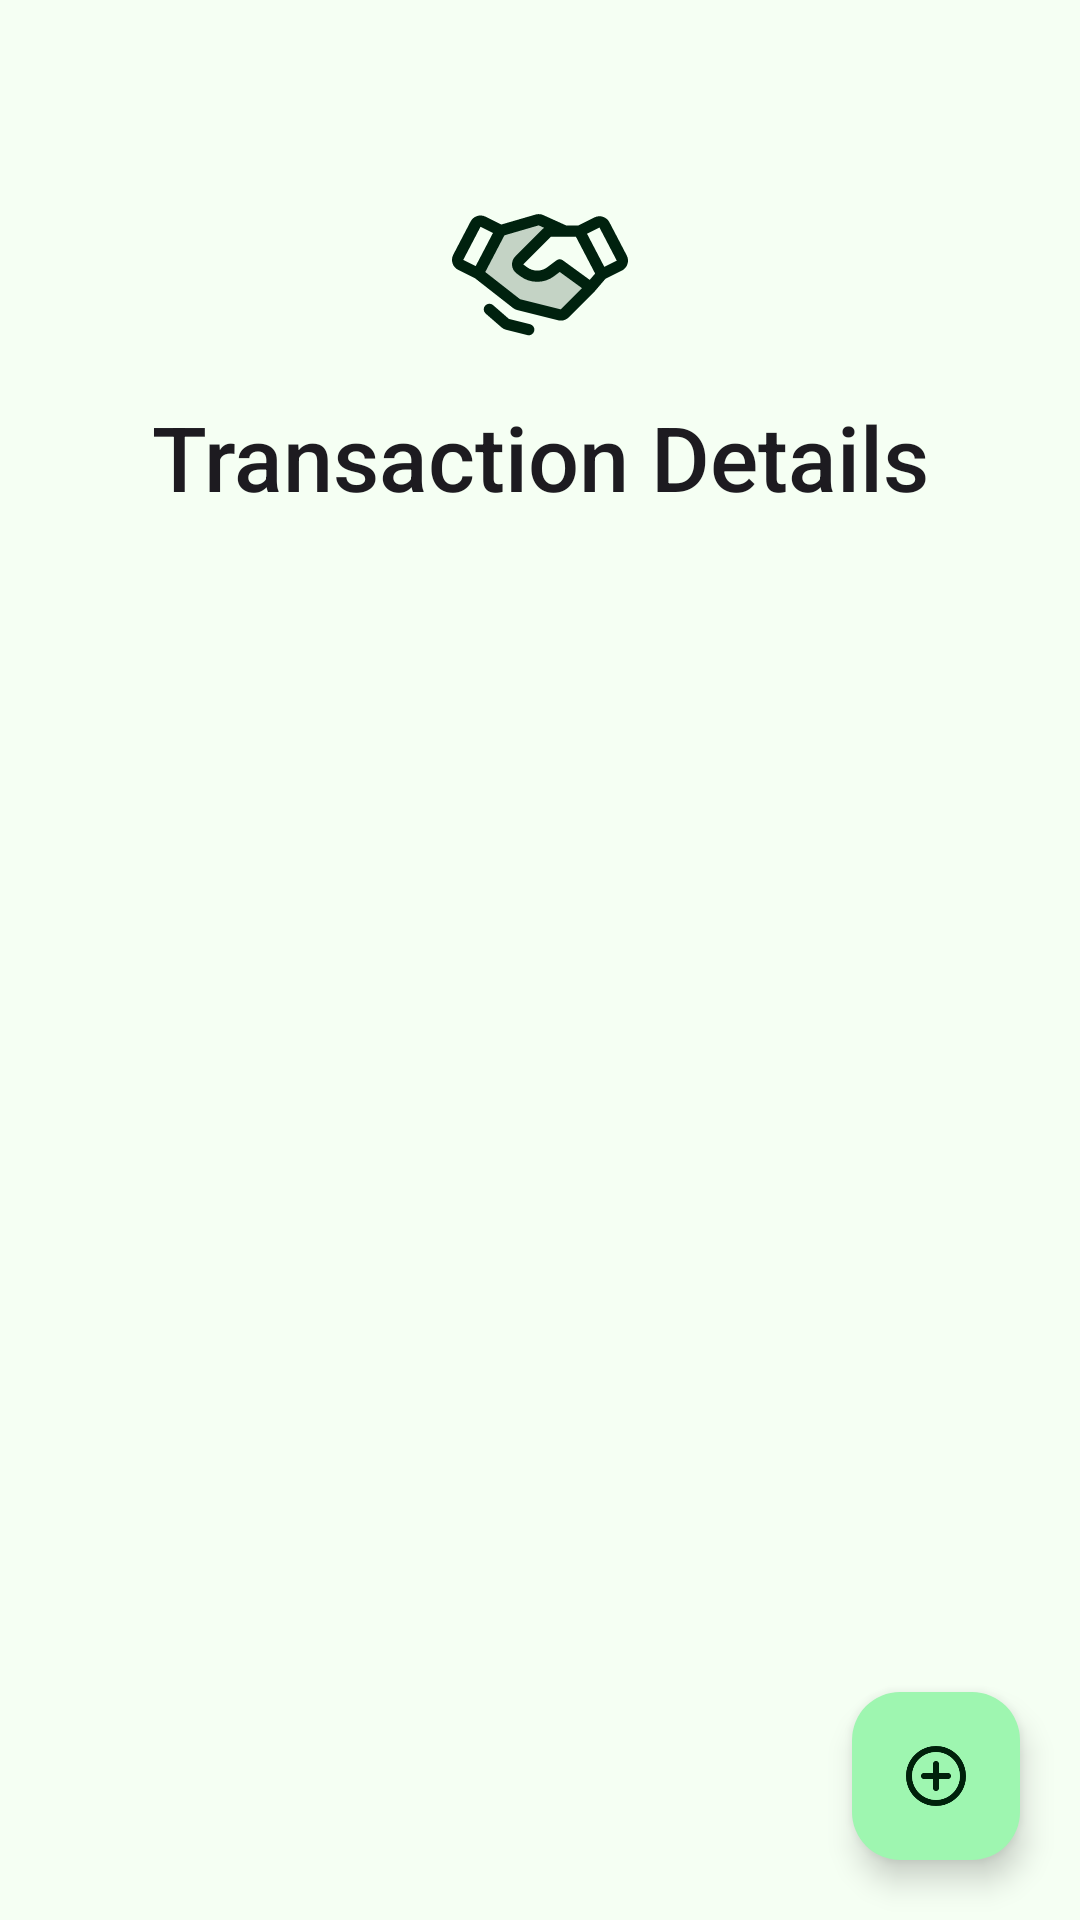

This screen was rendered from an Android layout file. Write that file and the resources it references.
<!-- AndroidManifest.xml: application theme AppTheme -->
<!-- res/layout/fragment_transaction_details.xml -->
<?xml version="1.0" encoding="utf-8"?>
<layout xmlns:android="http://schemas.android.com/apk/res/android"
    xmlns:app="http://schemas.android.com/apk/res-auto"
    xmlns:tools="http://schemas.android.com/tools">

    <data>

    </data>

    <androidx.constraintlayout.widget.ConstraintLayout
        android:layout_width="match_parent"
        android:layout_height="match_parent"
        android:fitsSystemWindows="true">


        <androidx.core.widget.NestedScrollView
            android:layout_width="match_parent"
            android:layout_height="match_parent">

            <LinearLayout
                android:layout_width="match_parent"
                android:layout_height="match_parent"
                android:orientation="vertical">


                <ImageView
                    android:layout_width="60dp"
                    android:layout_height="60dp"
                    android:layout_gravity="center_horizontal"
                    android:layout_marginTop="60dp"
                    android:src="@drawable/ic_transaction"
                    app:tint="?colorOnBackground" />

                <TextView
                    style="@style/TextAppearance.AppCompat.Title"
                    android:layout_width="match_parent"
                    android:layout_height="wrap_content"
                    android:layout_marginTop="12dp"
                    android:text="@string/label_transaction_details"
                    android:textAlignment="center"
                    android:textSize="30sp" />

                <androidx.recyclerview.widget.RecyclerView
                    android:id="@+id/rv_transactions"
                    android:layout_width="match_parent"
                    android:layout_height="wrap_content"
                    android:clipToPadding="true"
                    android:layoutAnimation="@anim/anim_layout_slide_right"
                    android:paddingTop="40dp"
                    tools:listitem="@layout/list_item_transaction" />
            </LinearLayout>

        </androidx.core.widget.NestedScrollView>

        <com.google.android.material.floatingactionbutton.FloatingActionButton
            android:id="@+id/fab_add_transaction"
            android:layout_width="wrap_content"
            android:layout_height="wrap_content"
            android:layout_margin="20dp"
            android:contentDescription="@string/action_add"
            android:src="@drawable/ic_add"
            app:layout_constraintBottom_toBottomOf="parent"
            app:layout_constraintEnd_toEndOf="parent" />

    </androidx.constraintlayout.widget.ConstraintLayout>
</layout>
<!-- res/layout/list_item_transaction.xml (included above) -->
<?xml version="1.0" encoding="utf-8"?>
<layout xmlns:android="http://schemas.android.com/apk/res/android"
    xmlns:app="http://schemas.android.com/apk/res-auto"
    xmlns:tools="http://schemas.android.com/tools">

    <data>

    </data>


    <com.google.android.material.card.MaterialCardView
        style="@style/Widget.Material3.CardView.Elevated"
        android:layout_width="match_parent"
        android:layout_height="wrap_content"
        android:layout_marginHorizontal="24dp"
        android:layout_marginVertical="8dp">

        <androidx.constraintlayout.widget.ConstraintLayout
            android:layout_width="match_parent"
            android:layout_height="wrap_content"
            android:padding="8dp">

            <TextView
                android:id="@+id/tv_transaction_name"
                style="@style/TextAppearance.AppCompat.Medium"
                android:layout_width="0dp"
                android:layout_height="wrap_content"
                android:drawablePadding="8dp"
                android:textAlignment="textStart"
                android:textColor="?colorOnBackground"
                app:layout_constraintEnd_toEndOf="parent"
                app:layout_constraintStart_toStartOf="parent"
                app:layout_constraintTop_toTopOf="parent"
                tools:text="Spending on shopping" />


            <TextView
                android:id="@+id/tv_transaction_date"
                android:layout_width="wrap_content"
                android:layout_height="wrap_content"
                android:layout_marginTop="8dp"
                app:layout_constraintStart_toStartOf="parent"
                app:layout_constraintTop_toBottomOf="@id/tv_transaction_name"
                tools:text="12/12/2023" />

            <TextView
                android:id="@+id/tv_money"
                style="@style/TextAppearance.AppCompat.Small"
                android:layout_width="wrap_content"
                android:layout_height="wrap_content"
                android:layout_marginTop="8dp"
                android:textColor="?colorPrimary"
                android:textStyle="bold"
                app:layout_constraintStart_toStartOf="parent"
                app:layout_constraintTop_toBottomOf="@id/tv_transaction_date"
                tools:text="$50" />

            <ImageButton
                android:id="@+id/iv_delete_button"
                android:layout_width="18dp"
                android:layout_height="18dp"
                android:contentDescription="@string/hint_delete_account"
                android:src="@drawable/ic_delete"
                app:layout_constraintBottom_toBottomOf="parent"
                app:layout_constraintEnd_toEndOf="parent"
                app:tint="?colorControlNormal" />


        </androidx.constraintlayout.widget.ConstraintLayout>

    </com.google.android.material.card.MaterialCardView>

</layout>
<!-- resources referenced by this layout -->
<resources>
  <!-- drawable ic_add (drawable) -->
  <vector android:height="24dp" android:tint="#AAAAAA"
      android:viewportHeight="24" android:viewportWidth="24"
      android:width="24dp" xmlns:android="http://schemas.android.com/apk/res/android">
      <path android:fillColor="@android:color/white" android:pathData="M12,7c-0.55,0 -1,0.45 -1,1v3L8,11c-0.55,0 -1,0.45 -1,1s0.45,1 1,1h3v3c0,0.55 0.45,1 1,1s1,-0.45 1,-1v-3h3c0.55,0 1,-0.45 1,-1s-0.45,-1 -1,-1h-3L13,8c0,-0.55 -0.45,-1 -1,-1zM12,2C6.48,2 2,6.48 2,12s4.48,10 10,10 10,-4.48 10,-10S17.52,2 12,2zM12,20c-4.41,0 -8,-3.59 -8,-8s3.59,-8 8,-8 8,3.59 8,8 -3.59,8 -8,8z"/>
  </vector>
  <!-- drawable ic_delete (drawable) -->
  <vector xmlns:android="http://schemas.android.com/apk/res/android"
      android:width="24dp"
      android:height="24dp"
      android:viewportWidth="24"
      android:viewportHeight="24">
      <path
          android:fillColor="#22AAAAAA"
          android:pathData="M6,5H18M9,5V5C10.577,3.16 13.423,3.16 15,5V5M9,20H15C16.105,20 17,19.105 17,18V9C17,8.448 16.552,8 16,8H8C7.448,8 7,8.448 7,9V18C7,19.105 7.895,20 9,20Z"
          android:strokeWidth="2"
          android:strokeColor="#AAAAAA"
          android:strokeLineCap="round"
          android:strokeLineJoin="round" />
  </vector>
  <string name="action_add">Add</string>
  <string name="hint_delete_account">delete account</string>
  <string name="label_transaction_details">Transaction Details</string>
  <color name="md_theme_light_primary">#0B6D36</color>
  <color name="md_theme_light_onPrimary">#FFFFFF</color>
  <color name="md_theme_light_primaryContainer">#9EF6B0</color>
  <color name="md_theme_light_onPrimaryContainer">#00210B</color>
  <color name="md_theme_light_secondary">#0B6D36</color>
  <color name="md_theme_light_onSecondary">#FFFFFF</color>
  <color name="md_theme_light_secondaryContainer">#9EF6B0</color>
  <color name="md_theme_light_onSecondaryContainer">#00210B</color>
  <color name="md_theme_light_tertiary">#006C50</color>
  <color name="md_theme_light_onTertiary">#FFFFFF</color>
  <color name="md_theme_light_tertiaryContainer">#84F8CC</color>
  <color name="md_theme_light_onTertiaryContainer">#002116</color>
  <color name="md_theme_light_error">#BA1A1A</color>
  <color name="md_theme_light_errorContainer">#FFDAD6</color>
  <color name="md_theme_light_onError">#FFFFFF</color>
  <color name="md_theme_light_onErrorContainer">#410002</color>
  <color name="md_theme_light_background">#F5FFF3</color>
  <color name="md_theme_light_onBackground">#00210E</color>
  <color name="md_theme_light_surface">#F5FFF3</color>
  <color name="md_theme_light_onSurface">#00210E</color>
  <color name="md_theme_light_surfaceVariant">#DDE5DA</color>
  <color name="md_theme_light_onSurfaceVariant">#414941</color>
  <color name="md_theme_light_outline">#717970</color>
  <color name="md_theme_light_inverseOnSurface">#C2FFD0</color>
  <color name="md_theme_light_inverseSurface">#00391C</color>
  <color name="md_theme_light_inversePrimary">#82D996</color>
</resources>
